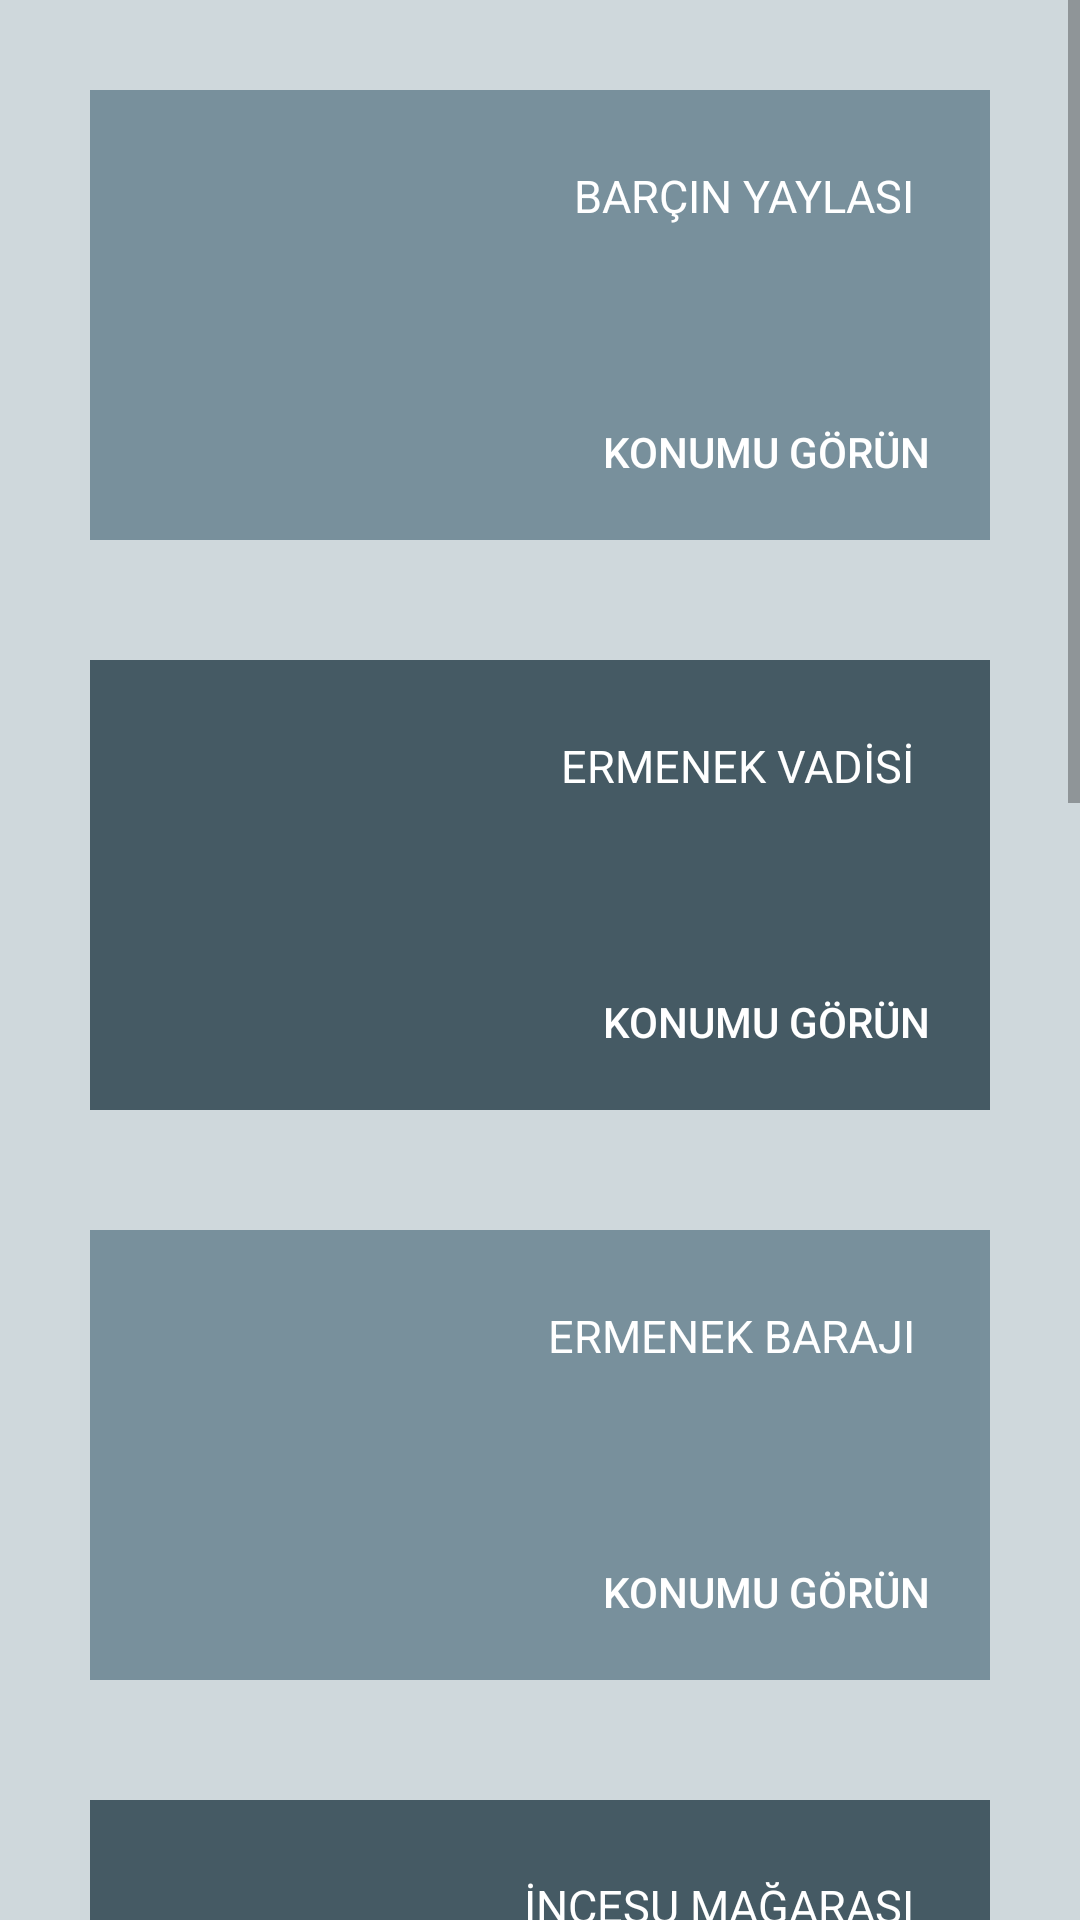

Reconstruct the res/layout file that produces this screen, plus the resources it refers to.
<!-- AndroidManifest.xml: application theme Theme.Mainapp -->
<!-- res/layout/activity_sehir_rehberi.xml -->
<?xml version="1.0" encoding="utf-8"?>
<ScrollView xmlns:android="http://schemas.android.com/apk/res/android"
    xmlns:app="http://schemas.android.com/apk/res-auto"
    xmlns:tools="http://schemas.android.com/tools"
    android:layout_width="match_parent"
    android:background="#cfd8dc"
    android:layout_height="match_parent"
    tools:context=".sehir_rehberi_activity">


    <LinearLayout
        android:layout_width="match_parent"
        android:layout_height="wrap_content"
        android:orientation="vertical"
        android:layout_margin="10dp">



        <RelativeLayout
            android:layout_width="match_parent"
            android:layout_height="150dp"
            android:layout_margin="20dp"
            
            android:background="#78909c">

            <ImageView
                android:layout_width="120dp"
                android:id="@+id/barcinimg"
                android:layout_height="match_parent"

                android:layout_marginLeft="20dp"/>
            <TextView
                android:layout_width="wrap_content"
                android:layout_height="wrap_content"
                android:text="BARÇIN YAYLASI"
                android:textSize="15sp"
                android:textColor="@color/white"
                android:layout_alignParentRight="true"
                android:padding="25dp" />

            <Button
                android:layout_width="wrap_content"
                android:layout_height="wrap_content"
                android:id="@+id/barcinbutton"
                android:text="Konumu Görün"
                android:layout_alignParentRight="true"
                android:textColor="@color/white"
                android:background="#00000000"
                android:padding="20dp"
                android:layout_alignParentBottom="true"
                />
        </RelativeLayout>

        <RelativeLayout
            android:layout_width="match_parent"
            android:layout_height="150dp"
            android:layout_margin="20dp"
            android:background="#455a64">

            <ImageView
                android:layout_width="120dp"
                android:id="@+id/ermenekvadirsm"
                android:layout_height="match_parent"
                android:layout_marginLeft="20dp"
                 />
            <TextView
                android:layout_width="wrap_content"
                android:layout_height="wrap_content"
                android:text="ERMENEK VADİSİ"
                android:textSize="15sp"
                android:textColor="@color/white"
                android:layout_alignParentRight="true"
                android:padding="25dp" />

            <Button
                android:layout_width="wrap_content"
                android:layout_height="wrap_content"
                android:id="@+id/ermenebutton"
                android:text="Konumu Görün"
                android:layout_alignParentRight="true"
                android:textColor="@color/white"
                android:background="#00000000"
                android:padding="20dp"
                android:layout_alignParentBottom="true"
                />
        </RelativeLayout>

        <RelativeLayout
            android:layout_width="match_parent"
            android:layout_height="150dp"
            android:layout_margin="20dp"
            android:background="#78909c">

            <ImageView
                android:layout_width="120dp"
                android:id="@+id/ermenekbarajrsm"
                android:layout_height="match_parent"
                android:layout_marginLeft="20dp"
                 />
            <TextView
                android:layout_width="wrap_content"
                android:layout_height="wrap_content"
                android:text="ERMENEK BARAJI"
                android:textSize="15sp"
                android:textColor="@color/white"
                android:layout_alignParentRight="true"
                android:padding="25dp" />

            <Button
                android:layout_width="wrap_content"
                android:layout_height="wrap_content"
                android:id="@+id/ermenekbarajbutton"
                android:text="Konumu Görün"
                android:layout_alignParentRight="true"
                android:textColor="@color/white"
                android:background="#00000000"
                android:padding="20dp"
                android:layout_alignParentBottom="true"
                />
        </RelativeLayout>

        <RelativeLayout
            android:layout_width="match_parent"
            android:layout_height="150dp"
            android:layout_margin="20dp"
            android:background="#455a64">

            <ImageView
                android:layout_width="120dp"
                android:id="@+id/incesuimg"
                android:layout_height="match_parent"
                android:layout_marginLeft="20dp"
               />
            <TextView
                android:layout_width="wrap_content"
                android:layout_height="wrap_content"
                android:text="İNCESU MAĞARASI"
                android:textSize="15sp"
                android:textColor="@color/white"
                android:layout_alignParentRight="true"
                android:padding="25dp" />

            <Button
                android:layout_width="wrap_content"
                android:layout_height="wrap_content"
                android:id="@+id/incesumgrabutton"
                android:text="Konumu Görün"
                android:layout_alignParentRight="true"
                android:textColor="@color/white"
                android:background="#00000000"
                android:padding="20dp"
                android:layout_alignParentBottom="true"
                />
        </RelativeLayout>

        <RelativeLayout
            android:layout_width="match_parent"
            android:layout_height="150dp"
            android:layout_margin="20dp"
            android:background="#78909c">

            <ImageView
                android:layout_width="120dp"
                android:id="@+id/karamankalesiimg"
                android:layout_height="match_parent"
                android:layout_marginLeft="20dp"
                />
            <TextView
                android:layout_width="wrap_content"
                android:layout_height="wrap_content"
                android:text="KARAMAN KALESİ"
                android:textSize="15sp"
                android:textColor="@color/white"
                android:layout_alignParentRight="true"
                android:padding="25dp" />

            <Button
                android:layout_width="wrap_content"
                android:layout_height="wrap_content"
                android:id="@+id/kalebutton"
                android:text="Konumu Görün"
                android:layout_alignParentRight="true"
                android:textColor="@color/white"
                android:background="#00000000"
                android:padding="20dp"
                android:layout_alignParentBottom="true"
                />
        </RelativeLayout>

        <RelativeLayout
            android:layout_width="match_parent"
            android:layout_height="150dp"
            android:layout_margin="20dp"
            android:background="#455a64">

            <ImageView
                android:layout_width="120dp"
                android:id="@+id/kuguluparkimg"
                android:layout_height="match_parent"
                android:layout_marginLeft="20dp"
                 />
            <TextView
                android:layout_width="wrap_content"
                android:layout_height="wrap_content"
                android:text="KUĞULU PARK"
                android:textSize="15sp"
                android:textColor="@color/white"
                android:layout_alignParentRight="true"
                android:padding="25dp" />

            <Button
                android:layout_width="wrap_content"
                android:layout_height="wrap_content"
                android:id="@+id/kugulubutton"
                android:text="Konumu Görün"
                android:layout_alignParentRight="true"
                android:textColor="@color/white"
                android:background="#00000000"
                android:padding="20dp"
                android:layout_alignParentBottom="true"
                />
        </RelativeLayout>

        <RelativeLayout
            android:layout_width="match_parent"
            android:layout_height="150dp"
            android:layout_margin="20dp"
            android:background="#78909c">

            <ImageView
                android:layout_width="120dp"
                android:id="@+id/yenidunyaimg"
                android:layout_height="match_parent"
                android:layout_marginLeft="20dp"
                 />
            <TextView
                android:layout_width="wrap_content"
                android:layout_height="wrap_content"
                android:text="YENİ DÜNYA M."
                android:textSize="15sp"
                android:textColor="@color/white"
                android:layout_alignParentRight="true"
                android:padding="25dp" />

            <Button
                android:layout_width="wrap_content"
                android:layout_height="wrap_content"
                android:id="@+id/yenidunyabutton"
                android:text="Konumu Görün"
                android:layout_alignParentRight="true"
                android:textColor="@color/white"
                android:background="#00000000"
                android:padding="20dp"
                android:layout_alignParentBottom="true"
                />
        </RelativeLayout>

        <RelativeLayout
            android:layout_width="match_parent"
            android:layout_height="150dp"
            android:layout_margin="20dp"
            android:background="#455a64">

            <ImageView
                android:layout_width="120dp"
                android:id="@+id/gokceimg"
                android:layout_height="match_parent"
                android:layout_marginLeft="20dp"
                 />
            <TextView
                android:layout_width="wrap_content"
                android:layout_height="wrap_content"
                android:text="GÖKÇE ÇAMLIĞI"
                android:textSize="15sp"
                android:textColor="@color/white"
                android:layout_alignParentRight="true"
                android:padding="25dp" />

            <Button
                android:layout_width="wrap_content"
                android:layout_height="wrap_content"
                android:id="@+id/gokcebutton"
                android:text="Konumu Görün"
                android:layout_alignParentRight="true"
                android:textColor="@color/white"
                android:background="#00000000"
                android:padding="20dp"
                android:layout_alignParentBottom="true"
                />
        </RelativeLayout>







    </LinearLayout>
</ScrollView>
<!-- resources referenced by this layout -->
<resources>
  <color name="white">#FFFFFFFF</color>
  <style name="Theme.Mainapp" parent="Theme.MaterialComponents.DayNight.NoActionBar">
          
          <item name="colorPrimary">@color/purple_500</item>
          <item name="colorPrimaryVariant">@color/purple_700</item>
          <item name="colorOnPrimary">@color/white</item>
          
          <item name="colorSecondary">@color/teal_200</item>
          <item name="colorSecondaryVariant">@color/teal_700</item>
          <item name="colorOnSecondary">@color/black</item>
          
          <item name="android:statusBarColor" tools:targetApi="l">?attr/colorPrimaryVariant</item>
          
  
          <item name="android:windowIsTranslucent">true</item>
          <item name="android:windowCloseOnTouchOutside">true</item>
  
  
      </style>
  <color name="purple_500">#26c6da</color>
  <color name="purple_700">#26c6da</color>
  <color name="teal_200">#FF03DAC5</color>
  <color name="teal_700">#FF018786</color>
  <color name="black">#FF000000</color>
</resources>
